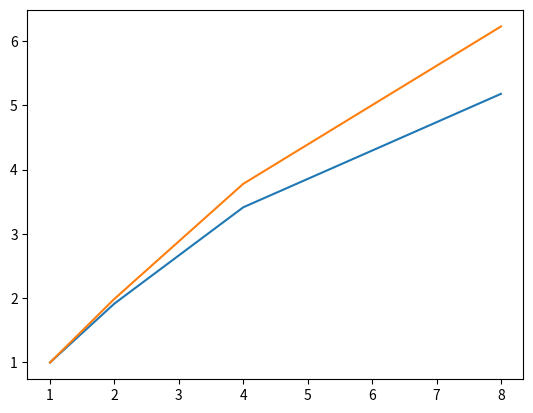

Write the Python code that produced this figure.
import matplotlib.pyplot as plt
import numpy as np

nthread = np.array([1,2,4,8])
total_time = np.array([65.4124, 34.1314, 19.1601, 12.6315])
init_time = np.array([2.52383, 2.52452, 2.51891, 2.53156])

plt.plot(nthread,total_time[0]/total_time)
plt.plot(nthread, (total_time[0]-init_time[0])/ (total_time - init_time))
plt.savefig("plot")
